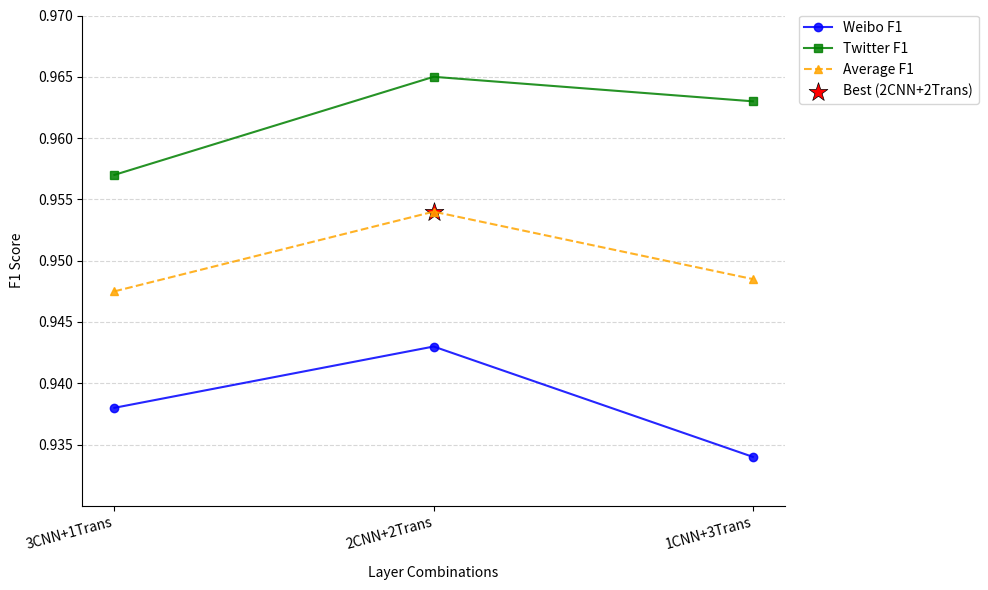

The script that saved this image:
import matplotlib.pyplot as plt
import matplotlib.ticker as ticker

# 数据准备
combinations = ['3CNN+1Trans', '2CNN+2Trans', '1CNN+3Trans']
f1_weibo = [0.938, 0.943, 0.934]
f1_twitter = [0.957, 0.965, 0.963]
avg_f1 = [(w + t) / 2 for w, t in zip(f1_weibo, f1_twitter)]

# 创建画布（调整宽高比）
plt.figure(figsize=(10, 6), dpi=100)
ax = plt.gca()

ax.spines['top'].set_visible(False)
ax.spines['right'].set_visible(False)

# 1. 坐标轴优化
plt.ylim(0.930, 0.970)  # 收紧y轴范围
plt.yticks([i/1000 for i in range(935, 975, 5)])  # 0.005间隔刻度
ax.yaxis.set_major_formatter(ticker.FormatStrFormatter('%.3f'))  # 统一小数位数
plt.grid(axis='y', linestyle='--', alpha=0.5)  # 水平网格线

# 2. 绘制折线（加粗+透明度）
line_width = 1.5
plt.plot(combinations, f1_weibo, label='Weibo F1', color='blue',
         linewidth=line_width, alpha=0.85, marker='o')
plt.plot(combinations, f1_twitter, label='Twitter F1', color='green',
         linewidth=line_width, alpha=0.85, marker='s')
plt.plot(combinations, avg_f1, label='Average F1', color='orange',
         linewidth=line_width, alpha=0.85, marker='^', linestyle='--')

# 3. 突出最佳点（改用星形标记）
best_point = plt.scatter('2CNN+2Trans', avg_f1[1], color='red', marker='*',
                         s=200, label='Best (2CNN+2Trans)',
                         edgecolors='black', linewidths=0.5)

# 4. 添加参考线和标注
# plt.axhline(y=0.955, color='gray', linestyle=':', linewidth=1)
# plt.text(2.1, 0.956, 'SOTA Baseline (0.955)', fontsize=9, color='gray')

# 5. 标签和标题优化
plt.xlabel('Layer Combinations', labelpad=10)
plt.ylabel('F1 Score', labelpad=10)

# 6. 图例和文字标注
legend = plt.legend(bbox_to_anchor=(1.02, 1), loc='upper left', borderaxespad=0.)
# legend = plt.legend(loc='upper right', bbox_to_anchor=(1, 0.95), framealpha=0.9)
# plt.text(0.02, 0.96, 'Max Gap: +0.018 (1CNN+3Trans)', transform=ax.transAxes,
#          fontsize=9, bbox=dict(facecolor='white', alpha=0.7))

# 7. 旋转x轴标签
plt.xticks(rotation=15, ha='right')

# 调整边距
plt.tight_layout()
plt.show()